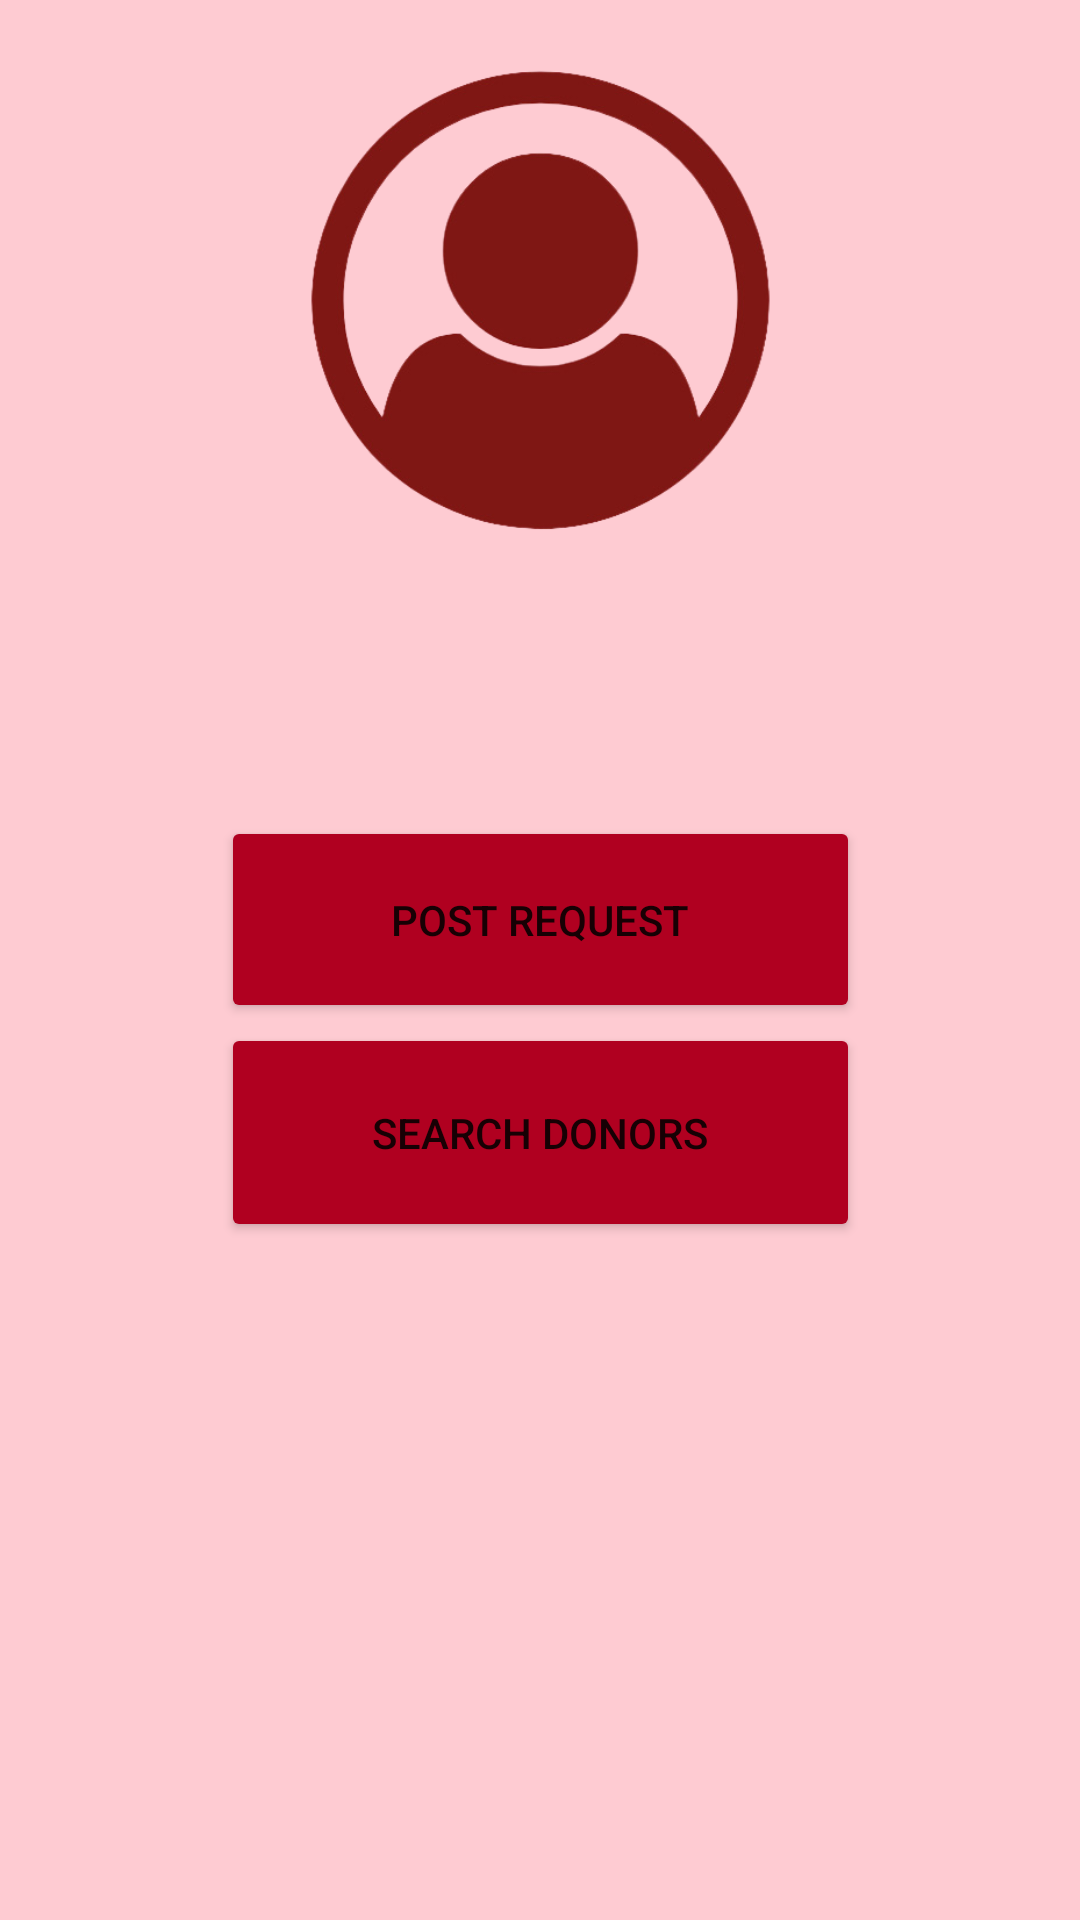

Layout XML and referenced resources for this Android screen:
<!-- AndroidManifest.xml: application theme Theme.NeedBlood -->
<!-- res/layout/activity_profile.xml -->
<?xml version="1.0" encoding="utf-8"?>
<androidx.constraintlayout.widget.ConstraintLayout xmlns:android="http://schemas.android.com/apk/res/android"
    xmlns:app="http://schemas.android.com/apk/res-auto"
    xmlns:tools="http://schemas.android.com/tools"
    android:layout_width="match_parent"
    android:layout_height="match_parent"
    tools:context=".Activity.Profile"
    android:background="@drawable/background">

    <LinearLayout
        android:layout_width="213dp"
        android:layout_height="160dp"
        android:layout_marginTop="256dp"
        android:orientation="vertical"
        app:layout_constraintEnd_toEndOf="parent"
        app:layout_constraintStart_toStartOf="parent"
        app:layout_constraintTop_toTopOf="parent">

        <Button
            android:id="@+id/button6"
            android:layout_width="match_parent"
            android:layout_height="69dp"
            android:layout_marginTop="16dp"
            android:onClick="pressedPostReqButton"
            android:text="Post Request"
            app:backgroundTint="@color/design_default_color_error" />

        <Button
            android:id="@+id/button4"
            android:layout_width="match_parent"
            android:layout_height="73dp"
            android:onClick="pressedSearchDonorsButton"
            android:text="Search Donors"
            app:backgroundTint="@color/design_default_color_error"
            tools:ignore="DuplicateSpeakableTextCheck" />
    </LinearLayout>

    <ImageView
        android:id="@+id/imageView"
        android:layout_width="155dp"
        android:layout_height="168dp"
        android:layout_marginTop="16dp"
        app:layout_constraintEnd_toEndOf="parent"
        app:layout_constraintStart_toStartOf="parent"
        app:layout_constraintTop_toTopOf="parent"
        app:srcCompat="@drawable/user" />

</androidx.constraintlayout.widget.ConstraintLayout>
<!-- resources referenced by this layout -->
<resources>
  <!-- drawable background: png bitmap (drawable, 144 bytes) -->
  <!-- drawable user: png bitmap (drawable, 60701 bytes) -->
  <style name="Theme.NeedBlood" parent="Theme.MaterialComponents.DayNight.NoActionBar">
          
          <item name="colorPrimary">@color/purple_500</item>
          <item name="colorPrimaryVariant">@color/purple_700</item>
          <item name="colorOnPrimary">@color/white</item>
          
          <item name="colorSecondary">@color/teal_200</item>
          <item name="colorSecondaryVariant">@color/teal_700</item>
          <item name="colorOnSecondary">@color/black</item>
          
          <item name="android:statusBarColor" tools:targetApi="21">?attr/colorPrimaryVariant</item>
          
      </style>
  <!-- not gathered from this repository: default colours our renderer supplied (Android Studio template values) -->
  <color name="purple_500">#FF6200EE</color>
  <color name="purple_700">#FF3700B3</color>
  <color name="teal_200">#FF03DAC5</color>
  <color name="teal_700">#FF018786</color>
  <color name="black">#FF000000</color>
  <color name="white">#FFFFFFFF</color>
</resources>
